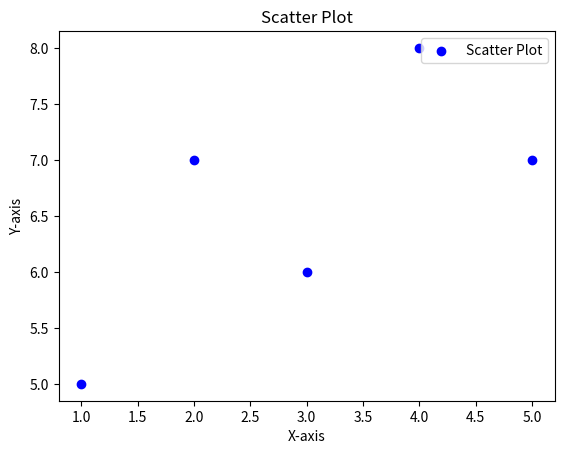

Recreate this plot in Python. (Note: this script raises an exception after producing the figure.)
import matplotlib.pyplot as plt
x=[1,2,3,4,5]
y=[5,7,6,8,7]
plt.scatter(x,y,c='b',label="Scatter Plot")
plt.title("Scatter Plot")
plt.xlabel("X-axis")
plt.ylabel("Y-axis")
plt.legend()
plt.show()
categories=['A','B','C','D']
values=[3,7,8,5]
plt.bar(categories,values=values,c='g',label="Bar data")
plt.title("Bar plot")
plt.xlabel("categories")
plt.ylabel("value")
plt.legend()
plt.show()
